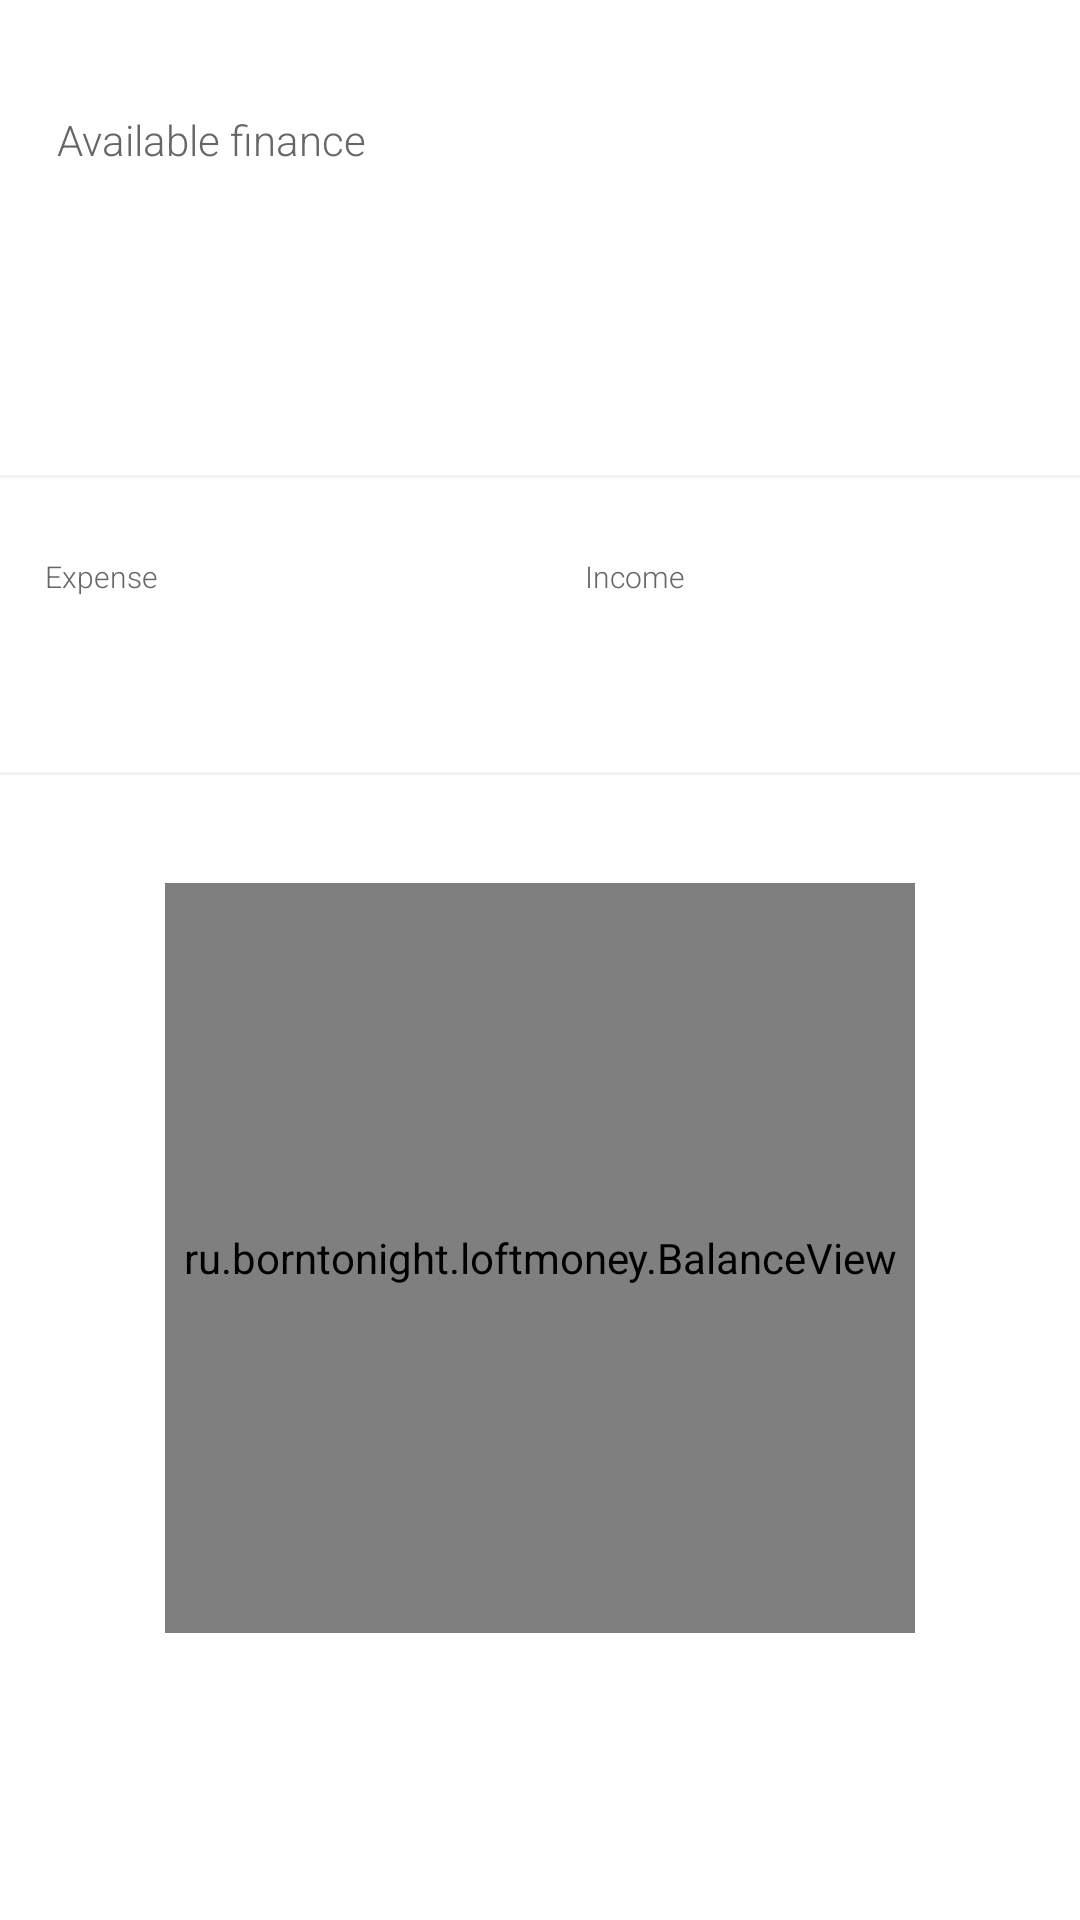

Reconstruct the res/layout file that produces this screen, plus the resources it refers to.
<!-- AndroidManifest.xml: application theme AppTheme -->
<!-- res/layout/fragment_balance.xml -->
<?xml version="1.0" encoding="utf-8"?>
<androidx.constraintlayout.widget.ConstraintLayout xmlns:android="http://schemas.android.com/apk/res/android"
    android:layout_width="match_parent"
    android:layout_height="match_parent"
    android:background="@color/colorWhite"
    xmlns:app="http://schemas.android.com/apk/res-auto">

    <TextView
        android:id="@+id/txtBalanceFinance"
        android:layout_width="wrap_content"
        android:layout_height="wrap_content"
        android:text="@string/balance_finance_title"
        android:textSize="14sp"
        android:fontFamily="sans-serif-light"
        android:textColor="@color/colorMediumGrey"
        app:layout_constraintTop_toTopOf="parent"
        app:layout_constraintStart_toStartOf="parent"
        android:layout_marginTop="37dp"
        android:layout_marginStart="19dp"/>

    <TextView
        android:id="@+id/txtBalanceFinanceValue"
        android:layout_width="wrap_content"
        android:layout_height="wrap_content"
        app:layout_constraintTop_toBottomOf="@+id/txtBalanceFinance"
        app:layout_constraintStart_toStartOf="@+id/txtBalanceFinance"
        android:textSize="48sp"
        android:fontFamily="sans-serif-medium"
        android:textColor="@color/colorPaleOrange" />

    <View
        android:id="@+id/dividerFinance"
        android:layout_width="match_parent"
        android:layout_height="1dp"
        android:background="@color/colorDivide"
        app:layout_constraintTop_toBottomOf="@+id/txtBalanceFinanceValue"
        android:layout_marginTop="38dp" />

    <LinearLayout
        android:id="@+id/llCosts"
        android:layout_width="0dp"
        android:layout_height="wrap_content"
        android:orientation="vertical"
        android:paddingTop="26dp"
        android:paddingBottom="26dp"
        android:paddingStart="15dp"
        android:paddingEnd="15dp"
        app:layout_constraintTop_toBottomOf="@+id/dividerFinance"
        app:layout_constraintStart_toStartOf="parent"
        app:layout_constraintEnd_toStartOf="@+id/llIncomes" >

        <TextView
            android:id="@+id/txtBalanceCosts"
            android:layout_width="wrap_content"
            android:layout_height="wrap_content"
            android:text="@string/expense"
            android:textColor="@color/colorMediumGrey"
            android:textSize="10sp"
            android:fontFamily="sans-serif-light" />

        <TextView
            android:id="@+id/expense"
            android:layout_width="wrap_content"
            android:layout_height="wrap_content"
            android:textSize="24sp"
            android:fontFamily="sans-serif-medium"
            android:textColor="@color/colorExpense" />

    </LinearLayout>

    <LinearLayout
        android:id="@+id/llIncomes"
        android:layout_width="0dp"
        android:layout_height="wrap_content"
        android:orientation="vertical"
        android:paddingTop="26dp"
        android:paddingBottom="26dp"
        android:paddingStart="15dp"
        android:paddingEnd="15dp"
        app:layout_constraintTop_toBottomOf="@id/dividerFinance"
        app:layout_constraintEnd_toEndOf="parent"
        app:layout_constraintStart_toEndOf="@+id/llCosts" >

        <TextView
            android:id="@+id/txtBalanceIncome"
            android:layout_width="wrap_content"
            android:layout_height="wrap_content"
            android:text="@string/income"
            android:textColor="@color/colorMediumGrey"
            android:textSize="10sp"
            android:fontFamily="sans-serif-light" />

        <TextView
            android:id="@+id/income"
            android:layout_width="wrap_content"
            android:layout_height="wrap_content"
            android:textSize="24sp"
            android:fontFamily="sans-serif-medium"
            android:textColor="@color/colorAppleGreen" />

    </LinearLayout>

    <View
        android:id="@+id/dividerData"
        android:layout_width="match_parent"
        android:layout_height="1dp"
        android:background="@color/colorDivide"
        app:layout_constraintTop_toBottomOf="@+id/llIncomes" />

    <ru.example.loftmoney.BalanceView
        android:id="@+id/balanceView"
        android:layout_width="250dp"
        android:layout_height="250dp"
        android:layout_marginTop="36dp"
        app:layout_constraintTop_toBottomOf="@+id/dividerData"
        app:layout_constraintStart_toStartOf="parent"
        app:layout_constraintEnd_toEndOf="parent" />


</androidx.constraintlayout.widget.ConstraintLayout>
<!-- resources referenced by this layout -->
<resources>
  <color name="colorAppleGreen">#7ED321</color>
  <color name="colorDivide">#F2F2F2</color>
  <color name="colorExpense">#4A90E2</color>
  <color name="colorMediumGrey">#666664</color>
  <color name="colorPaleOrange">#FF9E57</color>
  <color name="colorWhite">#FFFFFF</color>
  <string name="balance_finance_title">Available finance</string>
  <string name="expense">Expense</string>
  <string name="income">Income</string>
  <style name="AppTheme" parent="Theme.AppCompat.Light.NoActionBar">
          
          <item name="colorPrimary">@color/colorBar</item>
          <item name="colorPrimaryDark">@color/colorBarDark</item>
          <item name="colorAccent">@color/colorAccent</item>
      </style>
  <color name="colorAccent">#03DAC5</color>
</resources>
